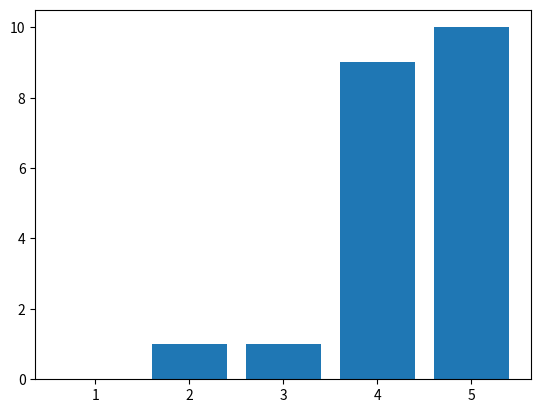

Recreate this plot in Python.
import matplotlib.pyplot as plt

if __name__ == '__main__':
    x_values = [4, 3, 2, 1, 5]
    y_values = [9, 1, 1, 0, 10]

    plt.bar(x_values, y_values)
    plt.show()
